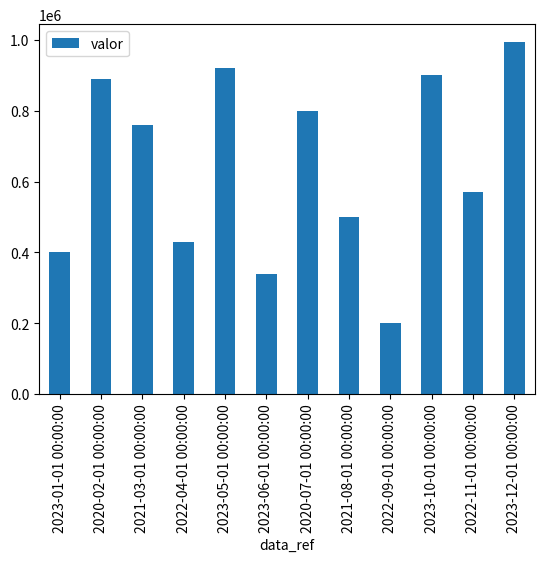
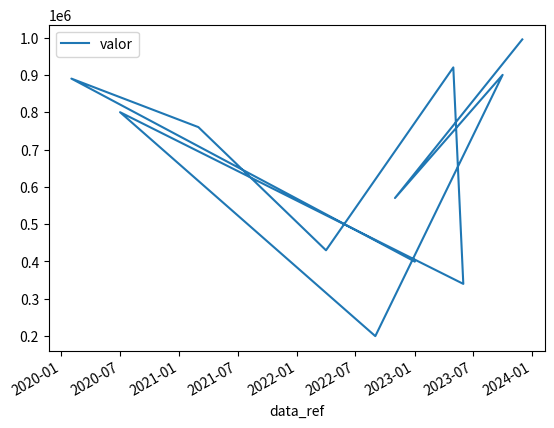

The matplotlib source for these figures, in order:
import pandas as pd
import matplotlib.pyplot as plt

# Dicionário de faturamento
dict_faturamento = {
    'data_ref': [
        '2023-01-01', 
        '2020-02-01', 
        '2021-03-01', 
        '2022-04-01', 
        '2023-05-01',
        '2023-06-01', 
        '2020-07-01', 
        '2021-08-01', 
        '2022-09-01', 
        '2023-10-01',
        '2022-11-01', 
        '2023-12-01',
        ],
    'valor': [
        400000, 
        890000, 
        760000, 
        430000, 
        920000,
        340000, 
        800000, 
        500000, 
        200000, 
        900000,
        570000, 
        995000,
        ]
}

df_faturamento = pd.DataFrame(dict_faturamento)

print("a média do faturamento é R${:.2f}.".format(df_faturamento['valor'].mean()))

#transformar o date
df_faturamento['data_ref'] = pd.to_datetime(df_faturamento['data_ref'])

#criando o gráfico de barras
df_faturamento.plot.bar(x='data_ref', y='valor')

#criando o gráfico de linhas
df_faturamento.plot.line(x='data_ref', y='valor')
